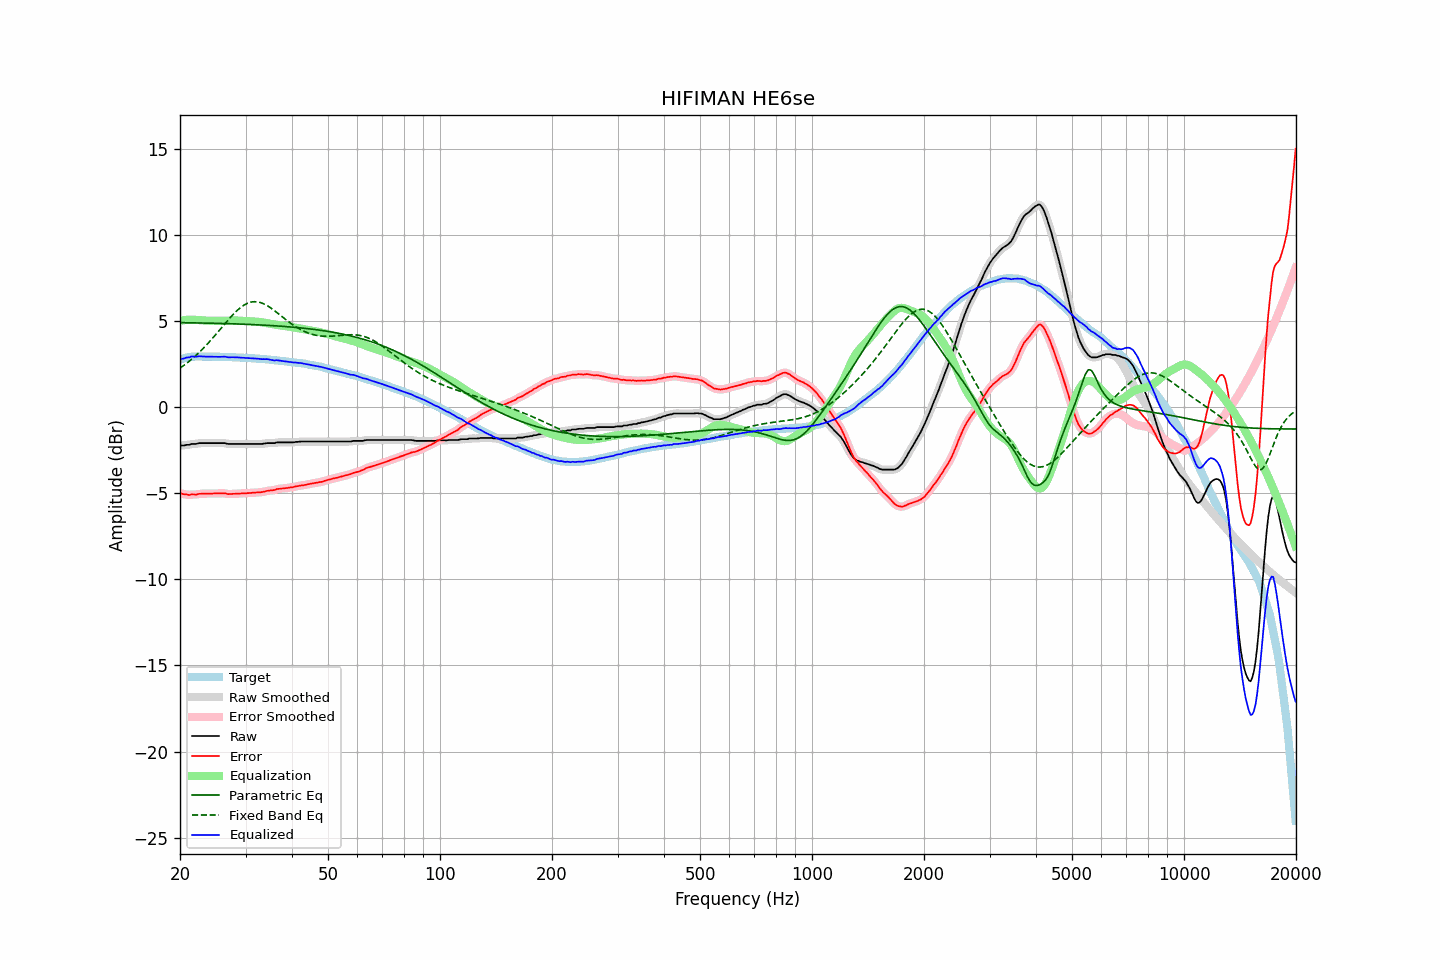

Source data for this figure (header and first rows):
frequency, raw, error, smoothed, error_smoothed, equalization, parametric_eq, fixed_band_eq, equalized_raw, equalized_smoothed, target
20.00, -2.24, -5.00, -2.24, -5.00, 5.01, 4.91, 2.26, 2.77, 2.77, 2.76
20.20, -2.23, -5.02, -2.23, -5.02, 5.03, 4.90, 2.33, 2.80, 2.80, 2.79
20.40, -2.23, -5.05, -2.22, -5.04, 5.04, 4.90, 2.39, 2.82, 2.82, 2.82
20.61, -2.22, -5.06, -2.21, -5.06, 5.06, 4.90, 2.46, 2.84, 2.85, 2.84
20.81, -2.19, -5.06, -2.20, -5.08, 5.07, 4.90, 2.53, 2.88, 2.86, 2.87
21.02, -2.19, -5.09, -2.19, -5.08, 5.08, 4.90, 2.61, 2.89, 2.89, 2.90
21.23, -2.19, -5.10, -2.17, -5.08, 5.08, 4.90, 2.68, 2.89, 2.91, 2.91
21.44, -2.14, -5.06, -2.16, -5.08, 5.08, 4.90, 2.76, 2.94, 2.93, 2.92
21.66, -2.14, -5.07, -2.14, -5.07, 5.08, 4.89, 2.84, 2.94, 2.93, 2.93
21.87, -2.14, -5.07, -2.13, -5.07, 5.07, 4.89, 2.92, 2.93, 2.94, 2.93
22.09, -2.14, -5.08, -2.13, -5.07, 5.06, 4.89, 3.01, 2.92, 2.93, 2.94
22.31, -2.11, -5.05, -2.11, -5.06, 5.05, 4.89, 3.10, 2.94, 2.94, 2.94
22.54, -2.09, -5.03, -2.10, -5.04, 5.04, 4.89, 3.18, 2.95, 2.95, 2.94
22.76, -2.09, -5.03, -2.09, -5.03, 5.04, 4.88, 3.28, 2.95, 2.95, 2.94
22.99, -2.09, -5.02, -2.09, -5.02, 5.03, 4.88, 3.37, 2.94, 2.94, 2.93
23.22, -2.09, -5.02, -2.09, -5.02, 5.03, 4.88, 3.46, 2.94, 2.94, 2.93
23.45, -2.09, -5.02, -2.09, -5.02, 5.02, 4.88, 3.56, 2.93, 2.93, 2.93
23.69, -2.09, -5.02, -2.09, -5.02, 5.02, 4.88, 3.66, 2.93, 2.93, 2.93
23.92, -2.09, -5.02, -2.09, -5.02, 5.02, 4.87, 3.76, 2.93, 2.93, 2.93
24.16, -2.09, -5.02, -2.09, -5.02, 5.02, 4.87, 3.87, 2.93, 2.93, 2.93
24.40, -2.09, -5.02, -2.09, -5.02, 5.02, 4.87, 3.97, 2.93, 2.93, 2.93
24.65, -2.09, -5.01, -2.09, -5.02, 5.02, 4.87, 4.08, 2.93, 2.93, 2.92
24.89, -2.09, -5.01, -2.09, -5.01, 5.01, 4.87, 4.19, 2.92, 2.92, 2.92
25.14, -2.09, -5.01, -2.09, -5.01, 5.01, 4.86, 4.30, 2.92, 2.92, 2.92
25.39, -2.09, -5.01, -2.09, -5.01, 5.01, 4.86, 4.41, 2.92, 2.92, 2.92
25.65, -2.09, -5.01, -2.09, -5.01, 5.01, 4.86, 4.52, 2.92, 2.92, 2.92
25.91, -2.09, -5.00, -2.09, -5.00, 5.01, 4.86, 4.63, 2.92, 2.93, 2.91
26.16, -2.09, -5.00, -2.09, -5.00, 5.02, 4.85, 4.74, 2.93, 2.93, 2.91
26.43, -2.09, -5.00, -2.10, -5.01, 5.02, 4.85, 4.85, 2.93, 2.92, 2.91
26.69, -2.12, -5.03, -2.12, -5.03, 5.03, 4.85, 4.96, 2.91, 2.91, 2.91
26.96, -2.14, -5.05, -2.13, -5.04, 5.03, 4.85, 5.07, 2.89, 2.90, 2.91
27.23, -2.14, -5.04, -2.14, -5.05, 5.03, 4.84, 5.17, 2.89, 2.89, 2.90
27.50, -2.14, -5.04, -2.14, -5.04, 5.04, 4.84, 5.28, 2.90, 2.89, 2.90
27.77, -2.14, -5.03, -2.14, -5.03, 5.04, 4.84, 5.37, 2.90, 2.90, 2.89
28.05, -2.14, -5.03, -2.14, -5.03, 5.03, 4.83, 5.47, 2.90, 2.90, 2.89
28.33, -2.14, -5.02, -2.14, -5.03, 5.03, 4.83, 5.56, 2.89, 2.89, 2.88
28.62, -2.14, -5.02, -2.14, -5.02, 5.02, 4.83, 5.65, 2.89, 2.89, 2.88
28.90, -2.14, -5.02, -2.14, -5.02, 5.02, 4.82, 5.73, 2.88, 2.88, 2.88
29.19, -2.14, -5.01, -2.14, -5.01, 5.01, 4.82, 5.81, 2.87, 2.87, 2.87
29.48, -2.14, -5.01, -2.14, -5.01, 5.01, 4.82, 5.87, 2.87, 2.87, 2.87
29.78, -2.14, -5.00, -2.14, -5.00, 5.00, 4.81, 5.93, 2.87, 2.87, 2.86
30.08, -2.14, -5.00, -2.14, -5.00, 5.00, 4.81, 5.98, 2.86, 2.86, 2.86
30.38, -2.14, -4.99, -2.14, -4.99, 4.99, 4.81, 6.03, 2.86, 2.86, 2.85
30.68, -2.14, -4.99, -2.14, -4.99, 4.99, 4.80, 6.06, 2.85, 2.85, 2.85
30.99, -2.14, -4.98, -2.14, -4.98, 4.98, 4.80, 6.09, 2.84, 2.84, 2.84
31.30, -2.14, -4.97, -2.14, -4.98, 4.98, 4.79, 6.11, 2.84, 2.84, 2.83
31.61, -2.14, -4.97, -2.14, -4.97, 4.97, 4.79, 6.12, 2.83, 2.83, 2.83
31.93, -2.14, -4.96, -2.14, -4.96, 4.97, 4.78, 6.12, 2.83, 2.83, 2.82
32.24, -2.14, -4.95, -2.14, -4.96, 4.96, 4.78, 6.11, 2.82, 2.82, 2.81
32.57, -2.14, -4.95, -2.14, -4.95, 4.95, 4.78, 6.10, 2.81, 2.81, 2.81
32.89, -2.14, -4.94, -2.14, -4.94, 4.93, 4.77, 6.07, 2.80, 2.80, 2.80
33.22, -2.14, -4.93, -2.13, -4.93, 4.92, 4.77, 6.04, 2.78, 2.79, 2.79
33.55, -2.12, -4.91, -2.12, -4.91, 4.91, 4.76, 6.00, 2.79, 2.79, 2.79
33.89, -2.11, -4.89, -2.11, -4.89, 4.89, 4.76, 5.96, 2.78, 2.79, 2.78
34.23, -2.09, -4.86, -2.09, -4.87, 4.88, 4.75, 5.91, 2.79, 2.78, 2.77
34.57, -2.09, -4.85, -2.09, -4.85, 4.86, 4.75, 5.85, 2.77, 2.77, 2.76
34.92, -2.09, -4.84, -2.09, -4.84, 4.84, 4.74, 5.79, 2.75, 2.76, 2.75
35.27, -2.09, -4.83, -2.09, -4.84, 4.83, 4.73, 5.72, 2.74, 2.73, 2.74
35.62, -2.09, -4.82, -2.09, -4.82, 4.81, 4.73, 5.66, 2.72, 2.72, 2.73
35.97, -2.09, -4.81, -2.08, -4.80, 4.79, 4.72, 5.58, 2.70, 2.72, 2.72
... 635 more rows
